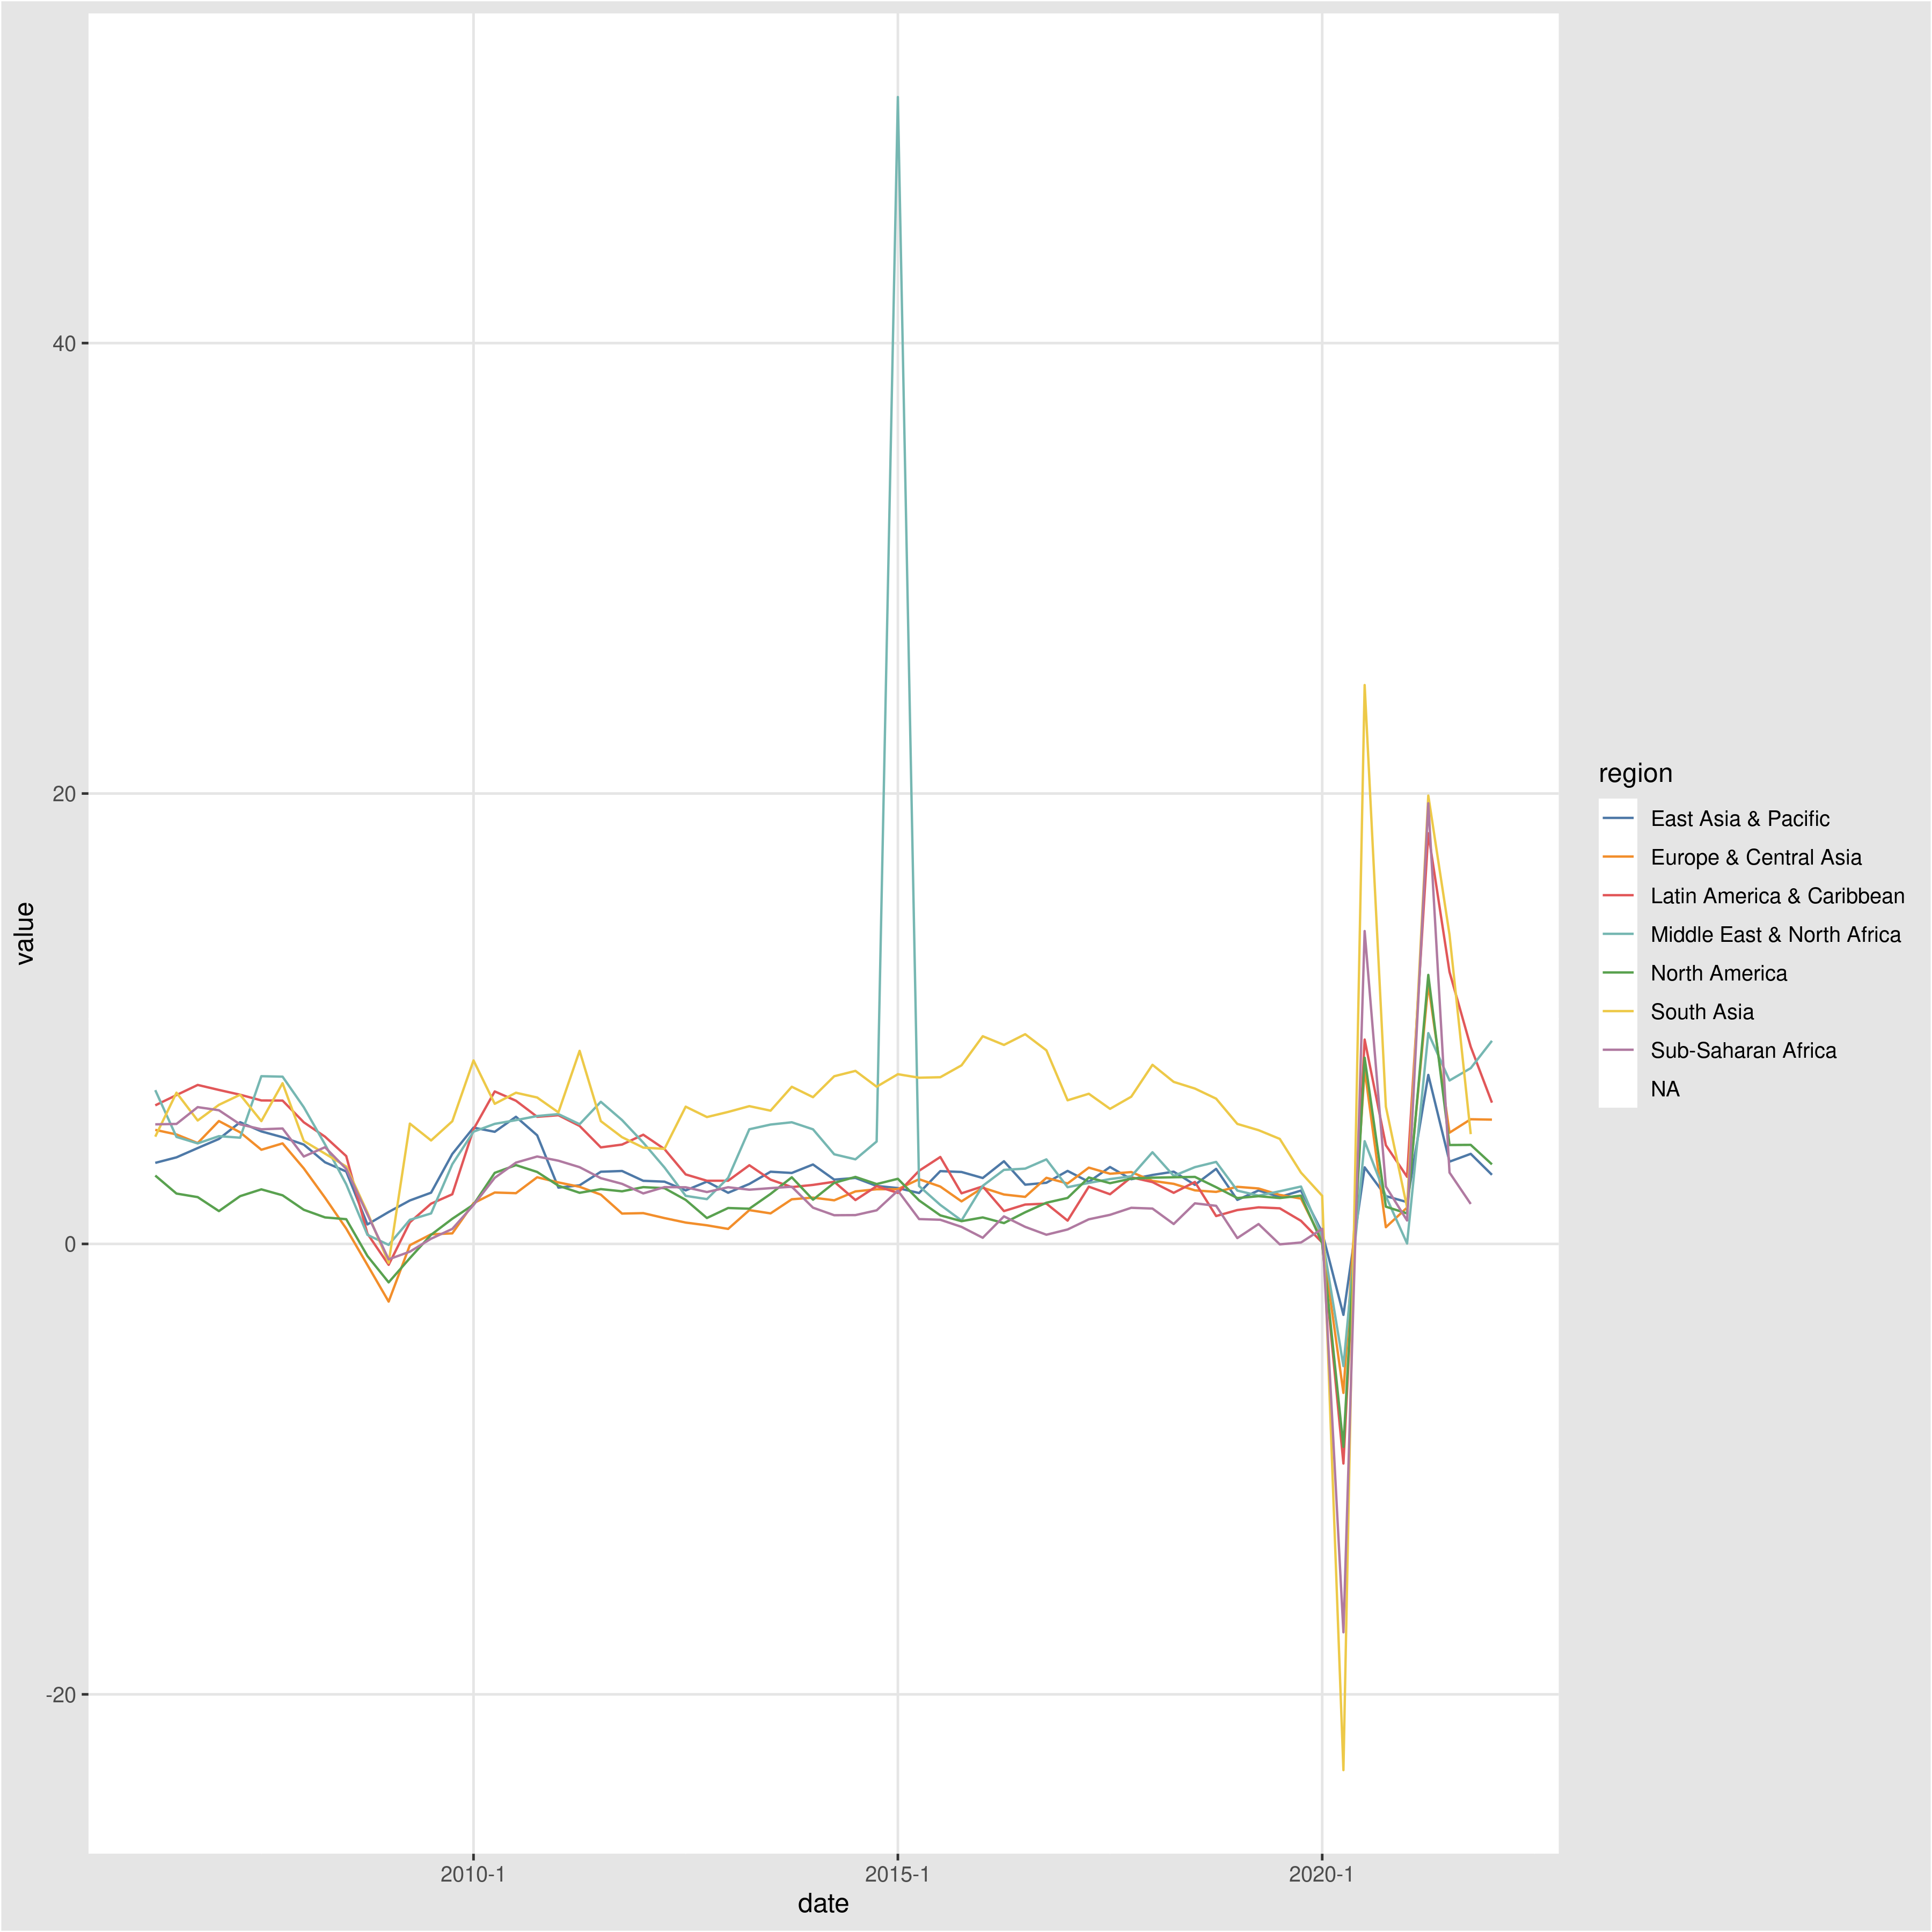

Source data for this figure (header and first rows):
LOCATION, INDICATOR, SUBJECT, MEASURE, FREQUENCY, TIME, Value, Flag Codes
OECD, QGDP, TOT, PC_CHGPP, A, 1962, 5.707, 
OECD, QGDP, TOT, PC_CHGPP, A, 1963, 5.23, 
OECD, QGDP, TOT, PC_CHGPP, A, 1964, 6.372, 
OECD, QGDP, TOT, PC_CHGPP, A, 1965, 5.342, 
OECD, QGDP, TOT, PC_CHGPP, A, 1966, 5.783, 
OECD, QGDP, TOT, PC_CHGPP, A, 1967, 3.976, 
OECD, QGDP, TOT, PC_CHGPP, A, 1968, 5.934, 
OECD, QGDP, TOT, PC_CHGPP, A, 1969, 5.583, 
OECD, QGDP, TOT, PC_CHGPP, A, 1970, 3.952, 
OECD, QGDP, TOT, PC_CHGPP, A, 1971, 3.706, 
OECD, QGDP, TOT, PC_CHGPP, A, 1972, 5.477, 
OECD, QGDP, TOT, PC_CHGPP, A, 1973, 6.112, 
OECD, QGDP, TOT, PC_CHGPP, A, 1974, 1.048, 
OECD, QGDP, TOT, PC_CHGPP, A, 1975, 0.4603, 
OECD, QGDP, TOT, PC_CHGPP, A, 1976, 4.91, 
OECD, QGDP, TOT, PC_CHGPP, A, 1977, 3.679, 
OECD, QGDP, TOT, PC_CHGPP, A, 1978, 4.425, 
OECD, QGDP, TOT, PC_CHGPP, A, 1979, 3.902, 
OECD, QGDP, TOT, PC_CHGPP, A, 1980, 1.283, 
OECD, QGDP, TOT, PC_CHGPP, A, 1981, 2.272, 
OECD, QGDP, TOT, PC_CHGPP, A, 1982, 0.2129, 
OECD, QGDP, TOT, PC_CHGPP, A, 1983, 2.831, 
OECD, QGDP, TOT, PC_CHGPP, A, 1984, 4.775, 
OECD, QGDP, TOT, PC_CHGPP, A, 1985, 3.864, 
OECD, QGDP, TOT, PC_CHGPP, A, 1986, 2.895, 
OECD, QGDP, TOT, PC_CHGPP, A, 1987, 3.61, 
OECD, QGDP, TOT, PC_CHGPP, A, 1988, 4.603, 
OECD, QGDP, TOT, PC_CHGPP, A, 1989, 3.865, 
OECD, QGDP, TOT, PC_CHGPP, A, 1990, 3.22, 
OECD, QGDP, TOT, PC_CHGPP, A, 1991, 1.463, 
OECD, QGDP, TOT, PC_CHGPP, A, 1992, 2.252, 
OECD, QGDP, TOT, PC_CHGPP, A, 1993, 1.489, 
OECD, QGDP, TOT, PC_CHGPP, A, 1994, 3.022, 
OECD, QGDP, TOT, PC_CHGPP, A, 1995, 2.535, 
OECD, QGDP, TOT, PC_CHGPP, A, 1996, 3.188, 
OECD, QGDP, TOT, PC_CHGPP, A, 1997, 3.664, 
OECD, QGDP, TOT, PC_CHGPP, A, 1998, 2.882, 
OECD, QGDP, TOT, PC_CHGPP, A, 1999, 3.276, 
OECD, QGDP, TOT, PC_CHGPP, A, 2000, 4.113, 
OECD, QGDP, TOT, PC_CHGPP, A, 2001, 1.346, 
OECD, QGDP, TOT, PC_CHGPP, A, 2002, 1.642, 
OECD, QGDP, TOT, PC_CHGPP, A, 2003, 2.084, 
OECD, QGDP, TOT, PC_CHGPP, A, 2004, 3.356, 
OECD, QGDP, TOT, PC_CHGPP, A, 2005, 2.879, 
OECD, QGDP, TOT, PC_CHGPP, A, 2006, 3.159, 
OECD, QGDP, TOT, PC_CHGPP, A, 2007, 2.717, 
OECD, QGDP, TOT, PC_CHGPP, A, 2008, 0.4445, 
OECD, QGDP, TOT, PC_CHGPP, A, 2009, -3.4, 
OECD, QGDP, TOT, PC_CHGPP, A, 2010, 3.113, 
OECD, QGDP, TOT, PC_CHGPP, A, 2011, 2.095, 
OECD, QGDP, TOT, PC_CHGPP, A, 2012, 1.401, 
OECD, QGDP, TOT, PC_CHGPP, A, 2013, 1.593, 
OECD, QGDP, TOT, PC_CHGPP, A, 2014, 2.125, 
OECD, QGDP, TOT, PC_CHGPP, A, 2015, 2.546, 
OECD, QGDP, TOT, PC_CHGPP, A, 2016, 1.893, 
OECD, QGDP, TOT, PC_CHGPP, A, 2017, 2.621, 
OECD, QGDP, TOT, PC_CHGPP, A, 2018, 2.373, 
OECD, QGDP, TOT, PC_CHGPP, A, 2019, 1.722, 
OECD, QGDP, TOT, PC_CHGPP, A, 2020, -4.595, 
OECD, QGDP, TOT, PC_CHGPP, A, 2021, 5.462, 
... 30,584 more rows
